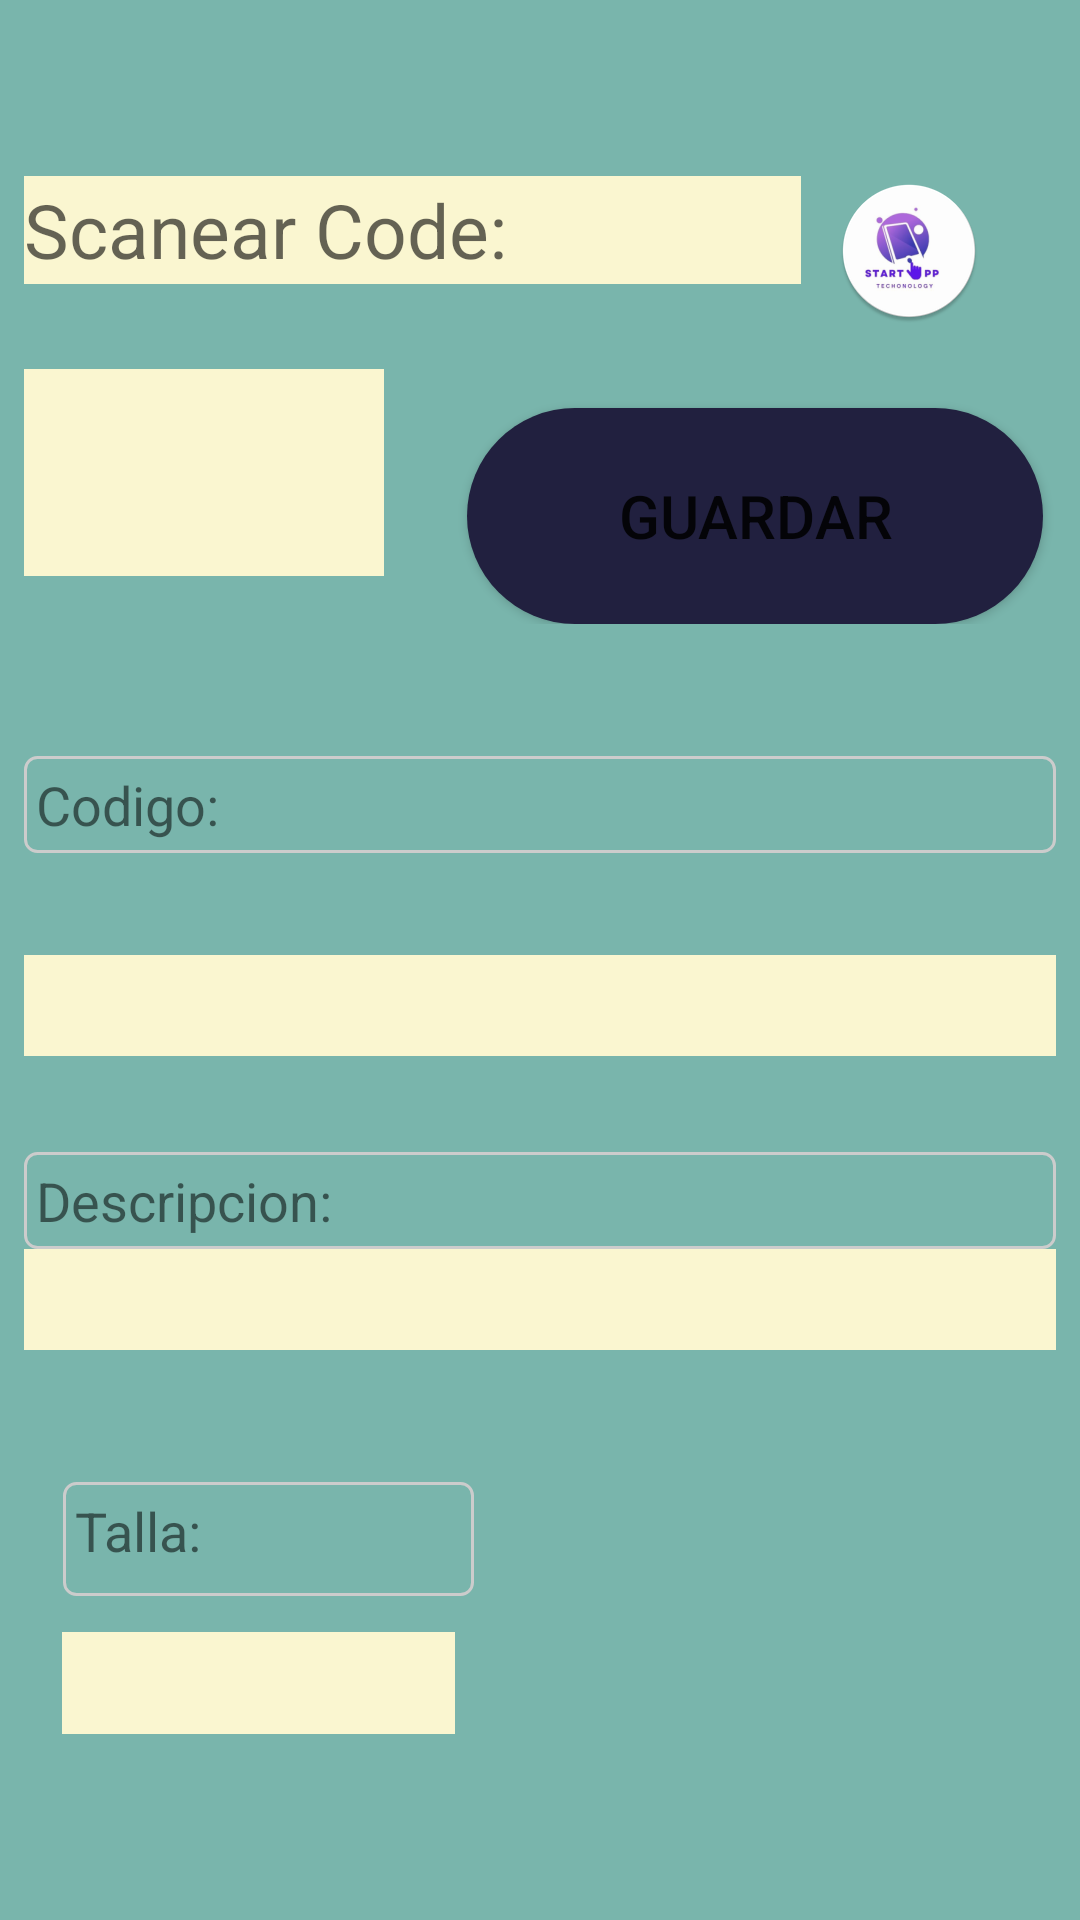

Layout XML and referenced resources for this Android screen:
<!-- AndroidManifest.xml: application theme Theme.Control_de_Inventario -->
<!-- res/layout/activity_ingresodatos.xml -->
<?xml version="1.0" encoding="utf-8"?>
<androidx.constraintlayout.widget.ConstraintLayout xmlns:android="http://schemas.android.com/apk/res/android"
    xmlns:app="http://schemas.android.com/apk/res-auto"
    xmlns:tools="http://schemas.android.com/tools"
    android:layout_width="match_parent"
    android:layout_height="match_parent"
    android:background="@color/mary2"
    android:orientation="vertical"
    tools:context=".IngresoDatos">

    <ScrollView
        android:layout_width="match_parent"
        android:layout_height="wrap_content">

        <LinearLayout
            android:layout_width="match_parent"
            android:layout_height="wrap_content"
            android:orientation="vertical">

            <androidx.constraintlayout.widget.ConstraintLayout
                android:id="@+id/constraintLayout"
                android:layout_width="match_parent"
                android:layout_height="178dp"
                android:layout_marginStart="8dp"
                android:layout_marginTop="30dp"
                android:layout_marginEnd="8dp"
                android:layout_marginBottom="8dp"
                app:layout_constraintBottom_toTopOf="@+id/constraintLayout2"
                app:layout_constraintEnd_toEndOf="parent"
                app:layout_constraintStart_toStartOf="parent"
                app:layout_constraintTop_toTopOf="parent"
                app:layout_constraintVertical_bias="0.259">

                <EditText
                    android:id="@+id/txtCode"
                    android:layout_width="272dp"
                    android:layout_height="36dp"
                    android:background="@color/mary"
                    android:ems="10"
                    android:hint="@string/hint_code"
                    android:textSize="25sp"
                    android:inputType="number"
                    app:layout_constraintBottom_toTopOf="@+id/txtStock"
                    app:layout_constraintTop_toTopOf="parent" />

                <ImageButton
                    android:id="@+id/fabScanear"
                    android:layout_width="72dp"
                    android:layout_height="75dp"
                    android:layout_marginTop="16dp"
                    android:background="@color/mary2"
                    app:circularflow_defaultRadius="@dimen/cardview_default_radius"
                    app:layout_constraintEnd_toEndOf="parent"
                    app:layout_constraintHorizontal_bias="0.952"
                    app:layout_constraintStart_toStartOf="parent"
                    app:layout_constraintTop_toTopOf="parent"
                    app:srcCompat="@mipmap/ic_iconnew_round" />

                <Button
                    android:id="@+id/btnGuardar"
                    android:layout_width="192dp"
                    android:layout_height="72dp"
                    android:background="@drawable/boton_redondo"
                    android:backgroundTint="@color/botones"
                    android:text="@string/btn_guarda"
                    android:textSize="20sp"
                    app:layout_constraintBottom_toBottomOf="parent"
                    app:layout_constraintEnd_toEndOf="parent"
                    app:layout_constraintHorizontal_bias="0.972"
                    app:layout_constraintStart_toStartOf="parent" />

                <EditText
                    android:id="@+id/txtStock"
                    android:layout_width="136dp"
                    android:layout_height="69dp"
                    android:layout_marginEnd="28dp"
                    android:layout_marginBottom="16dp"
                    android:background="@color/mary"
                    android:ems="10"
                    android:inputType="number"
                    android:textSize="40sp"
                    app:layout_constraintBottom_toBottomOf="parent"
                    app:layout_constraintEnd_toStartOf="@+id/btnGuardar"
                    app:layout_constraintHorizontal_bias="1.0"
                    app:layout_constraintStart_toStartOf="parent" />
            </androidx.constraintlayout.widget.ConstraintLayout>

            <androidx.constraintlayout.widget.ConstraintLayout
                android:id="@+id/constraintLayout2"
                android:layout_width="match_parent"
                android:layout_height="386dp"
                android:layout_marginStart="8dp"
                android:layout_marginTop="8dp"
                android:layout_marginEnd="8dp"
                android:layout_marginBottom="8dp"
                app:layout_constraintBottom_toBottomOf="parent"
                app:layout_constraintEnd_toEndOf="parent"
                app:layout_constraintStart_toStartOf="parent"
                app:layout_constraintTop_toBottomOf="@+id/constraintLayout">


                <TextView
                    android:id="@+id/txtTitleCodigo"
                    android:layout_width="match_parent"
                    android:layout_height="wrap_content"
                    android:layout_marginTop="28dp"
                    android:background="@drawable/border"
                    android:ems="10"
                    android:text="@string/hint_codigo"
                    android:textSize="18sp"
                    app:layout_constraintStart_toStartOf="parent"
                    app:layout_constraintTop_toTopOf="parent" />

                <TextView
                    android:id="@+id/txtCodigo"
                    android:layout_width="match_parent"
                    android:layout_height="wrap_content"
                    android:layout_marginBottom="32dp"
                    android:background="@color/mary"
                    android:ems="10"
                    android:textSize="25sp"
                    app:layout_constraintBottom_toTopOf="@+id/txtTitleDescripcion"
                    app:layout_constraintEnd_toEndOf="parent"
                    app:layout_constraintHorizontal_bias="0.0"
                    app:layout_constraintStart_toStartOf="parent" />

                <TextView
                    android:id="@+id/txtTitleDescripcion"
                    android:layout_width="match_parent"
                    android:layout_height="wrap_content"
                    android:background="@drawable/border"
                    android:ems="10"
                    android:text="@string/hint_descripcion"
                    android:textSize="18sp"
                    app:layout_constraintBottom_toTopOf="@+id/txtDescripcion"
                    app:layout_constraintEnd_toEndOf="parent"
                    app:layout_constraintStart_toStartOf="parent" />

                <TextView
                    android:id="@+id/txtDescripcion"
                    android:layout_width="match_parent"
                    android:layout_height="wrap_content"
                    android:layout_marginBottom="44dp"
                    android:background="@color/mary"
                    android:ems="10"
                    android:textSize="25sp"
                    app:layout_constraintBottom_toTopOf="@+id/txtTitleTalla"
                    app:layout_constraintEnd_toEndOf="parent" />

                <TextView
                    android:id="@+id/txtTitleTalla"
                    android:layout_width="137dp"
                    android:layout_height="38dp"
                    android:layout_marginBottom="12dp"
                    android:background="@drawable/border"
                    android:ems="10"
                    android:text="@string/hint_talla"
                    android:textSize="18sp"
                    app:layout_constraintBottom_toTopOf="@+id/txtTalla"
                    app:layout_constraintEnd_toEndOf="parent"
                    app:layout_constraintHorizontal_bias="0.062"
                    app:layout_constraintStart_toStartOf="parent" />

                <TextView
                    android:id="@+id/txtTalla"
                    android:layout_width="131dp"
                    android:layout_height="34dp"
                    android:layout_marginBottom="32dp"
                    android:background="@color/mary"
                    android:ems="10"
                    android:textSize="25sp"
                    app:layout_constraintBottom_toBottomOf="parent"
                    app:layout_constraintEnd_toEndOf="parent"
                    app:layout_constraintHorizontal_bias="0.06"
                    app:layout_constraintStart_toStartOf="parent" />
            </androidx.constraintlayout.widget.ConstraintLayout>
        </LinearLayout>
    </ScrollView>
</androidx.constraintlayout.widget.ConstraintLayout>
<!-- resources referenced by this layout -->
<resources>
  <color name="botones">#21203f</color>
  <color name="mary">#faf6d0</color>
  <color name="mary2">#79b5ac</color>
  <!-- drawable border (drawable) -->
  <?xml version="1.0" encoding="utf-8"?>
  <shape xmlns:android="http://schemas.android.com/apk/res/android" android:shape="rectangle">
      <stroke android:width="1dp" android:color="@color/border_color" />
      <corners android:radius="4dp" />
      <padding android:left="4dp" android:top="4dp" android:right="4dp" android:bottom="4dp" />
  </shape>
  <!-- drawable boton_redondo (drawable) -->
  <?xml version="1.0" encoding="utf-8"?>
  <shape
      xmlns:android="http://schemas.android.com/apk/res/android"
      android:shape="rectangle">
      <solid android:color="@color/purple_200"/>
      <corners
          android:bottomLeftRadius="50dp"
          android:bottomRightRadius="50dp"
          android:topLeftRadius="50dp"
          android:topRightRadius="50dp"/>
  </shape>
  <!-- mipmap ic_iconnew_round: png bitmap (mipmap-hdpi, 5927 bytes) -->
  <string name="btn_guarda">GUARDAR</string>
  <string name="hint_code">Scanear Code:</string>
  <string name="hint_codigo">Codigo:</string>
  <string name="hint_descripcion">Descripcion:</string>
  <string name="hint_talla">Talla:</string>
  <style name="Theme.Control_de_Inventario" parent="Theme.MaterialComponents.DayNight.DarkActionBar">
          
          <item name="colorPrimary">@color/purple_500</item>
          <item name="colorPrimaryVariant">@color/purple_700</item>
          <item name="colorOnPrimary">@color/white</item>
          
          <item name="colorSecondary">@color/teal_200</item>
          <item name="colorSecondaryVariant">@color/teal_700</item>
          <item name="colorOnSecondary">@color/black</item>
          
          <item name="android:statusBarColor">?attr/colorPrimaryVariant</item>
          
      </style>
  <color name="border_color">#CCCCCC</color>
  <color name="purple_200">#FFBB86FC</color>
  <color name="purple_500">#FF6200EE</color>
  <color name="purple_700">#FF3700B3</color>
  <color name="white">#FFFFFFFF</color>
  <color name="teal_200">#FF03DAC5</color>
  <color name="teal_700">#FF018786</color>
  <color name="black">#FF000000</color>
</resources>
